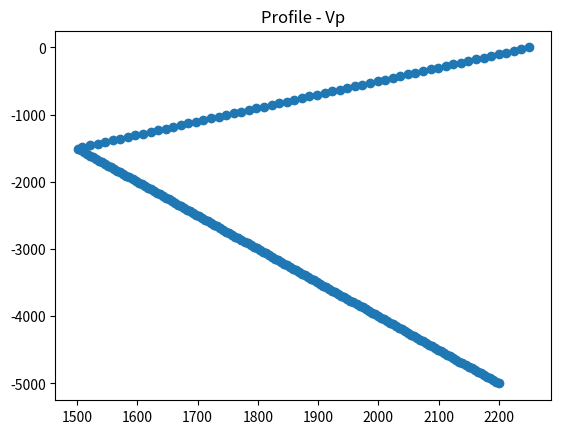

Recreate this plot in Python.
#!/usr/bin/env python
# -*- coding: utf-8 -*-
"""
Example of external velocity model
Build 1D velocity model and write it in ASCII tomo file that can be read by specfem 2d.
This is the velocity profile set:

                 vmin
               o----------------> velocity (m/s)
               |   |   //
               |   |  //
               |   | //  gradient : -d1
          ZMIN |___|//
               |    \\
               |      -
               |        \\  gradient : d2
               |          -
               |            \\
     Depth (m) v

How to use external velocity model in specfem (03/20/2017) :

To set an arbitrary velocity model you have to use the option TOMOGRAPHY_FILE that I have implemented,
and you have to set it like that in the Par_file when you define the velocity model:

2 -1 9999 9999 9999 9999 9999 9999 9999 0 0 0 0 0 0

# external tomography file
TOMOGRAPHY_FILE                 = ./profile.xyz

The program understands that the velocity model number 2 has to be read in the file profile.xyz as a regular grid;
it will then deal with the interpolation. You can set what you want in place of the 9999, it doesn't matter.

The file profile.xyz has to be written using the following format:

  ! The xyz file TOMOGRAPHY_FILE that describe the tomography should be located in the TOMOGRAPHY_PATH
  ! directory, set in the Par_file. The format of the file, as read from define_external_model_from_xyz_file.f90 looks like :
  !
  ! ORIGIN_X ORIGIN_Z END_X END_Z
  ! SPACING_X SPACING_Z
  ! NX NZ
  ! VP_MIN VP_MAX VS_MIN VS_MAX RHO_MIN RHO_MAX
  ! x(1) z(1) vp vs rho
  ! x(2) z(1) vp vs rho
  ! ...
  ! x(NX) z(1) vp vs rho
  ! x(1) z(2) vp vs rho
  ! x(2) z(2) vp vs rho
  ! ...
  ! x(NX) z(2) vp vs rho
  ! x(1) z(3) vp vs rho
  ! ...
  ! ...
  ! x(NX) z(NZ) vp vs rho
  !
  ! Where :
  ! _x and z must be increasing
  ! _ORIGIN_X, END_X are, respectively, the coordinates of the initial and final tomographic
  !  grid points along the x direction (in meters)
  ! _ORIGIN_Z, END_Z are, respectively, the coordinates of the initial and final tomographic
  !  grid points along the z direction (in meters)
  ! _SPACING_X, SPACING_Z are the spacing between the tomographic grid points along the x
  !  and z directions, respectively (in meters)
  ! _NX, NZ are the number of grid points along the spatial directions x and z,
  !  respectively; NX is given by [(END_X - ORIGIN_X)/SPACING_X]+1; NZ is the same as NX, but
  !  for z direction.
  ! _VP_MIN, VP_MAX, VS_MIN, VS_MAX, RHO_MIN, RHO_MAX are the minimum and maximum values of
  !  the wave speed vp and vs (in m.s-1) and of the density rho (in kg.m-3); these values
  !  could be the actual limits of the tomographic parameters in the grid or the minimum
  !  and maximum values to which we force the cut of velocity and density in the model.
  ! _After these first four lines, in the file file_name the tomographic grid points are
  !  listed with the corresponding values of vp, vs and rho, scanning the grid along the x
  !  coordinate (from ORIGIN_X to END_X with step of SPACING_X) for each given z (from ORIGIN_Z
  !  to END_Z, with step of SPACING_Z).

This is a working script, writing such a file for a 1D profile (velocity depending just on depth).
Read carefully all the comments, in particular the lines containing "!!WARNING!!" that I have added for
people who need range dependent models.

run that script ./createTomographyFile.py and look at the file profile.xyz created.

In the case of range dependent models vp, vs and rho will be 2D arrays, you have to modify that.

For the moment just one model can be read from an external file, but it is not very difficult to implement that.
Likewise, viscoelastic parameters can not vary with position for now.

@author: alexis bottero (alexis dot bottero at gmail dot com)
"""
from __future__ import print_function

import sys
import numpy as np
import matplotlib.pyplot as plt

orig_x = 0     # Min x coordinate (take a small margin)
orig_z = -5000 # Min z coordinate
end_x  = 5000  # Max x coordinate (take a small margin)
end_z  = 0     # Max z coordinate
d1   = 0.5     # m.s-1.m-1 velocity gradient
d2   = 0.2     # m.s-1.m-1
vmin = 1500    # m.s-1

# Regular sampling (the characteristic of GLL points found in between these points will be interpolated)
nx = 20  # Number of sampling points in x direction
nz = 200 # Number of sampling points in z direction

DENSITY = 1000  # Density of water in kg.m-3. We suppose it homogeneous
ZMIN    = -1500 # Depth of minimum velocity in meters

##################### Set your velocity model below #####################

vs  = np.zeros(nz) # In that case a fluid will be described : vs = 0 m/s everywhere
rho = np.zeros(nz) + DENSITY # Homogeneous density
vp  = np.zeros(nz) # We will fill that array. !!WARNING!! if you want 2D variations you have to replace that by a 2D array.

x = np.linspace(orig_x,end_x,nx)
z = np.linspace(orig_z,end_z,nz)

# Fill vp array : !!WARNING!! if you want 2D variations you have to add a loop over x. vp[ix,iz] = ...
for i,zi in enumerate(z):
    if zi > ZMIN:
        vp[i] = d1*(zi-ZMIN) + vmin
    else:
        vp[i] = -d2*(zi-ZMIN) + vmin


############## Writing tomography file under specfem format : ##############
############## This format is described in specfem user manual #############

spacing_x = (end_x-orig_x)/(nx-1)
spacing_z = (end_z-orig_z)/(nz-1)

# Open a file in write mode
with open("profile.xyz", "w+") as f: # Name of the file it has to be set in the Par_file
    print("Name of the file: ", f.name)

    line1 = str(orig_x)+" "+str(orig_z)+" "+str(end_x)+" "+str(end_z)+"\n"
    line2 = str(spacing_x)+" "+str(spacing_z)+"\n"
    line3 = str(nx)+" "+str(nz)+"\n"

    # line4 : vpMin vpMax vsMin vsMax rhoMin rhoMax
    line4 = str(min(vp))+" "+str(max(vp))+" "+str(min(vs))+" "+str(max(vs))+" "+str(min(rho))+" "+str(max(rho))+"\n"

    # Write a line at the end of the file.
    f.write(line1)
    f.write(line2)
    f.write(line3)
    f.write(line4)
    for iz in np.arange(nz):
        for ix in np.arange(nx):
            #!!WARNING!! if you want 2D variations you have to add a dependence of vp on x (vp[ix,iz]).
            lineToWrite= str(x[ix])+" "+str(z[iz])+" "+str(vp[iz])+" "+str(vs[iz])+" "+str(rho[iz])+"\n" # x z vp vs rho
            f.write(lineToWrite)

    print("  written to file: ",f.name)

## plotting
show_plot = False
if len(sys.argv) >= 2: show_plot = ( int(sys.argv[1]) == 1 )

# Plot vp as a function of depth:
plt.clf()
plt.title("Profile - Vp")
plt.plot(vp,z,'o-')
# save as png file
plt.savefig("profile.png")
print("  plotted: profile.png")
# show plot in window in case called by: ./createTomographyFile.py 1
if show_plot:
    plt.show()
